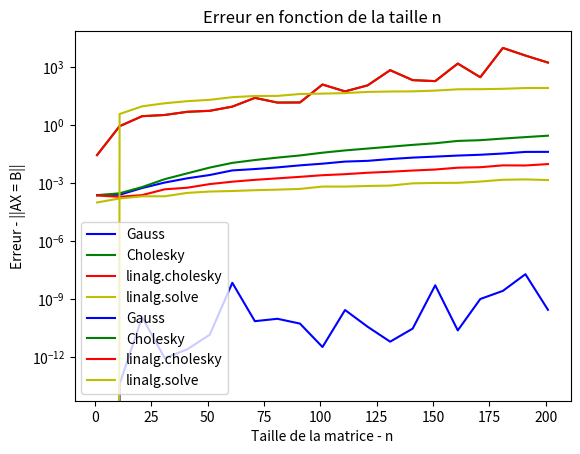

This figure's Python source:
# [redacted]
# [redacted]

import numpy as np
import copy
import time as t
import matplotlib.pyplot as plt


#Géneré M inversible
# MT = np.transpose(M)
# A = MTM


## Verification Symétrique / Définie / Positive
#def Vérification

## Décomposition de Cholesky : Question 1

def Cholesky(A):
    n, n = np.shape(A)
    L = np.zeros((n,n))
    for i in range(n):
        s1=0
        for j in range(i):
            s1=s1+L[i,j]**2
        D =A[i,i]-s1
        L[i,i]=np.sqrt(D)
        for j in range(i+1,n):
            s2=0
            for k in range(i):
                s2=s2+L[i,k]*L[j,k]
            L[j,i]=(A[j,i]-s2)/L[i,i]
            
    LT = np.transpose(L)
    return L, LT




## Résolution de systèmes à l'aide de la décomposition de Cholesky : Question 1

def ResolutionCholesky(L,LT,B):
    n, m = np.shape(L)   
    x = np.zeros(n)
    y = np.zeros(n)
    S = 0
    #Ly=b
    for i in range(0,n):
        for k in range(0,i):
            S += L[i,k]*y[k]
        y[i] = B[i] - S
        S = 0
    #Ux=y
    for i in range(n-1,-1,-1):
        for k in range(n-1,i,-1):
            S += LT[i,k]*x[k]
        x[i] = (y[i] - S)/LT[i,i]
        S = 0
    return x

def ResolCholesky(A,B):
    n, n = np.shape(A)
    B = B.reshape(n,1)
    L,LT = Cholesky(A)
    return ResolutionCholesky(L,LT,B)




#Q3

# Gauss

def ReductionGauss(Au):
    n, m = np.shape(Au)
    for i in range(0, n-1):
        if Au[i,i] == 0 :
            Au[i,:] = Au[i+1]
        else :
            for j in range(i+1,n):
                g = Au[j,i] / Au[i,i]
                Au[j,:] = Au[j,:] - g * Au[i,:]
    return Au
#Q2
print('Q2')
def ResolutionSystTriSup(Tu):
    n, m = np.shape(Tu)
    x = np.zeros(n)
    x[n-1] = Tu[n-1,m-1] / Tu[n-1,n-1]

    for i in range(n-2, -1, -1):
        x[i] = Tu[i,m-1]
        for j in range(i+1, n):
            x[i]= x[i] - Tu[i,j] * x[j]
        x[i] =  x[i] / Tu[i,i]   
    return x
#Q3
print('Q3')
def Gauss(A, B):
    n, m = np.shape(A)
    B = B.reshape(n,1)
    R = np.column_stack((A,B))
    return ResolutionSystTriSup(ReductionGauss(R))
'''Gauss(A,B)'''

def linalgCholesky(A):
    L = np.linalg.cholesky(A)
    LT = np.transpose(L)
    return L,LT

def ResolCholesky2(A,B):
    n, m = np.shape(A)
    B = B.reshape(n,1)
    L,LT = linalgCholesky(A)
    return ResolutionCholesky(L,LT,B)

def linalgSolve(A,B):
    n,m = np.shape(A)
    B=B.reshape(n,1)
    x = np.linalg.solve(A,B)
    
    return x


# Graphes 

pas = 10
maxi = 202
mini = 1


def graphiques():
    #DONNEES
    #temps
    taille=[]
    Y_gauss=[]
    Y_cholesky=[]
    Y_cholesky2=[]
    Y_linalg=[]

    #erreur
    taille_=[]
    e_gauss=[]
    e_cholesky=[]
    e_cholesky2=[]
    e_linalg=[]
    

    #CALCUL
    for i in range(mini, maxi, pas):

        print(i,"\n")
        A1 = np.random.rand(i, i)
        A2 = np.transpose(A1)
        A = np.dot(A2,A1)
        B = np.random.rand(1, i)
        C = np.copy(A)

        

        #Gauss
        t1_gauss = t.time()
        x1 = Gauss(A,B)
        print('Solutions :', x1)
        t2_gauss = t.time()
        y1 = np.linalg.norm(np.dot(A,x1)-np.ravel(B))
        print(y1)
        

        #Cholesky
        t1_cholesky = t.time()
        x2 = ResolCholesky(C,B)
        print('Solutions :', x2)
        t2_cholesky = t.time()
        y2 = np.linalg.norm(np.dot(C,x2)-np.ravel(B))
        print(y2)
        
        #Cholesky2
        t1_cholesky2 = t.time()
        x3 = ResolCholesky2(C,B)
        print('Solutions :', x3)
        t2_cholesky2 = t.time()
        y3 = np.linalg.norm(np.dot(C,x3)-np.ravel(B))
        print(y3)
        
        #linalg.solve
        t1_linalg = t.time()
        x4 = linalgSolve(A,B)
        print('Solutions :', x4)
        t2_linalg = t.time()
        y4 = np.linalg.norm(np.dot(C,x4)-np.ravel(B))
        print(y4)
        


        #enregistrement des résultats
        #temps
        taille.append(i)
        Y_gauss.append(t2_gauss-t1_gauss)
        Y_cholesky.append(t2_cholesky-t1_cholesky)
        Y_cholesky2.append(t2_cholesky2-t1_cholesky2)
        Y_linalg.append(t2_linalg-t1_linalg)

        
        #erreur
        taille_.append(i)
        e_gauss.append(y1)
        e_cholesky.append(y2)
        e_cholesky2.append(y3)
        e_linalg.append(y4)

    #GRAPHS

    #temps
    plt.plot(taille,Y_gauss,'-b',label = 'Gauss')   #Gauss
    plt.plot(taille,Y_cholesky,'-g',label = 'Cholesky')   #Cholesky
    plt.plot(taille,Y_cholesky2,'-r',label = 'linalg.cholesky') #Cholesky 2
    plt.plot(taille,Y_linalg,'-y',label = 'linalg.solve') #Linalg
    plt.xlabel("Taille de la matrice - n")
    plt.ylabel("Temps d'éxecution - T(s)")
    plt.title("Temps en fonction de la taille n")
    plt.legend()
    plt.show()


    #erreur
    plt.semilogy(taille_,e_gauss,'-b',label = 'Gauss')   #Gauss
    plt.semilogy(taille_,e_cholesky,'-g',label = 'Cholesky')   #Cholesky
    plt.plot(taille,e_cholesky2,'-r',label = 'linalg.cholesky') #Cholesky 2
    plt.plot(taille,e_linalg,'-y',label = 'linalg.solve') #Linalg
    plt.xlabel("Taille de la matrice - n")
    plt.ylabel("Erreur - ||AX = B||")
    plt.title("Erreur en fonction de la taille n")
    plt.legend()
    plt.show()
    




graphiques()